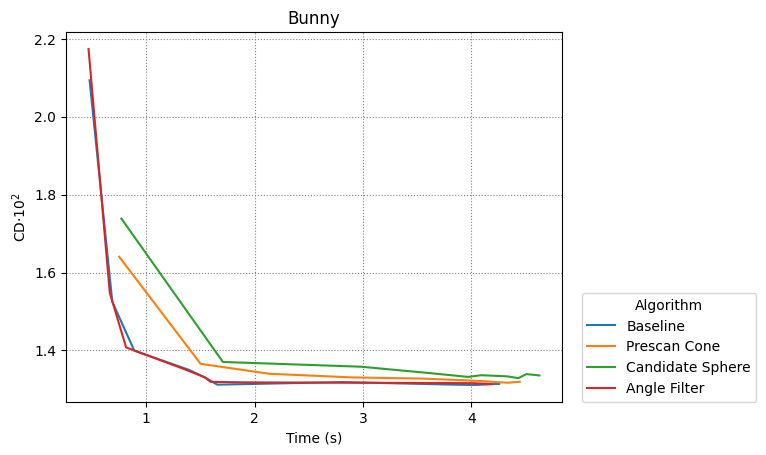

Source data for this figure (header and first rows):
Baseline, Prescan Cone, Candidate Sphere, Angle Filter
4
0.4763, 0.6856, 0.8889, 1.393, 1.545, 1.654, 2.808, 3.877, 4.039, 4.256
0.7494, 1.501, 2.136, 2.891, 3.547, 3.896, 4.146, 4.235, 4.338, 4.445
0.7699, 1.706, 2.983, 3.622, 3.971, 4.09, 4.334, 4.432, 4.506, 4.627
0.4667, 0.6626, 0.8133, 1.345, 1.536, 1.594, 1.954, 3.607, 4.016, 4.189
0.02094, 0.01525, 0.01399, 0.0135, 0.0133, 0.01312, 0.01319, 0.01312, 0.01312, 0.01314
0.01641, 0.01366, 0.0134, 0.01331, 0.01328, 0.01324, 0.01321, 0.01319, 0.01317, 0.0132
0.01739, 0.01371, 0.01358, 0.01342, 0.01332, 0.01337, 0.01333, 0.01329, 0.01339, 0.01336
0.02174, 0.01548, 0.01408, 0.01353, 0.01331, 0.01319, 0.01318, 0.01317, 0.01316, 0.01314
